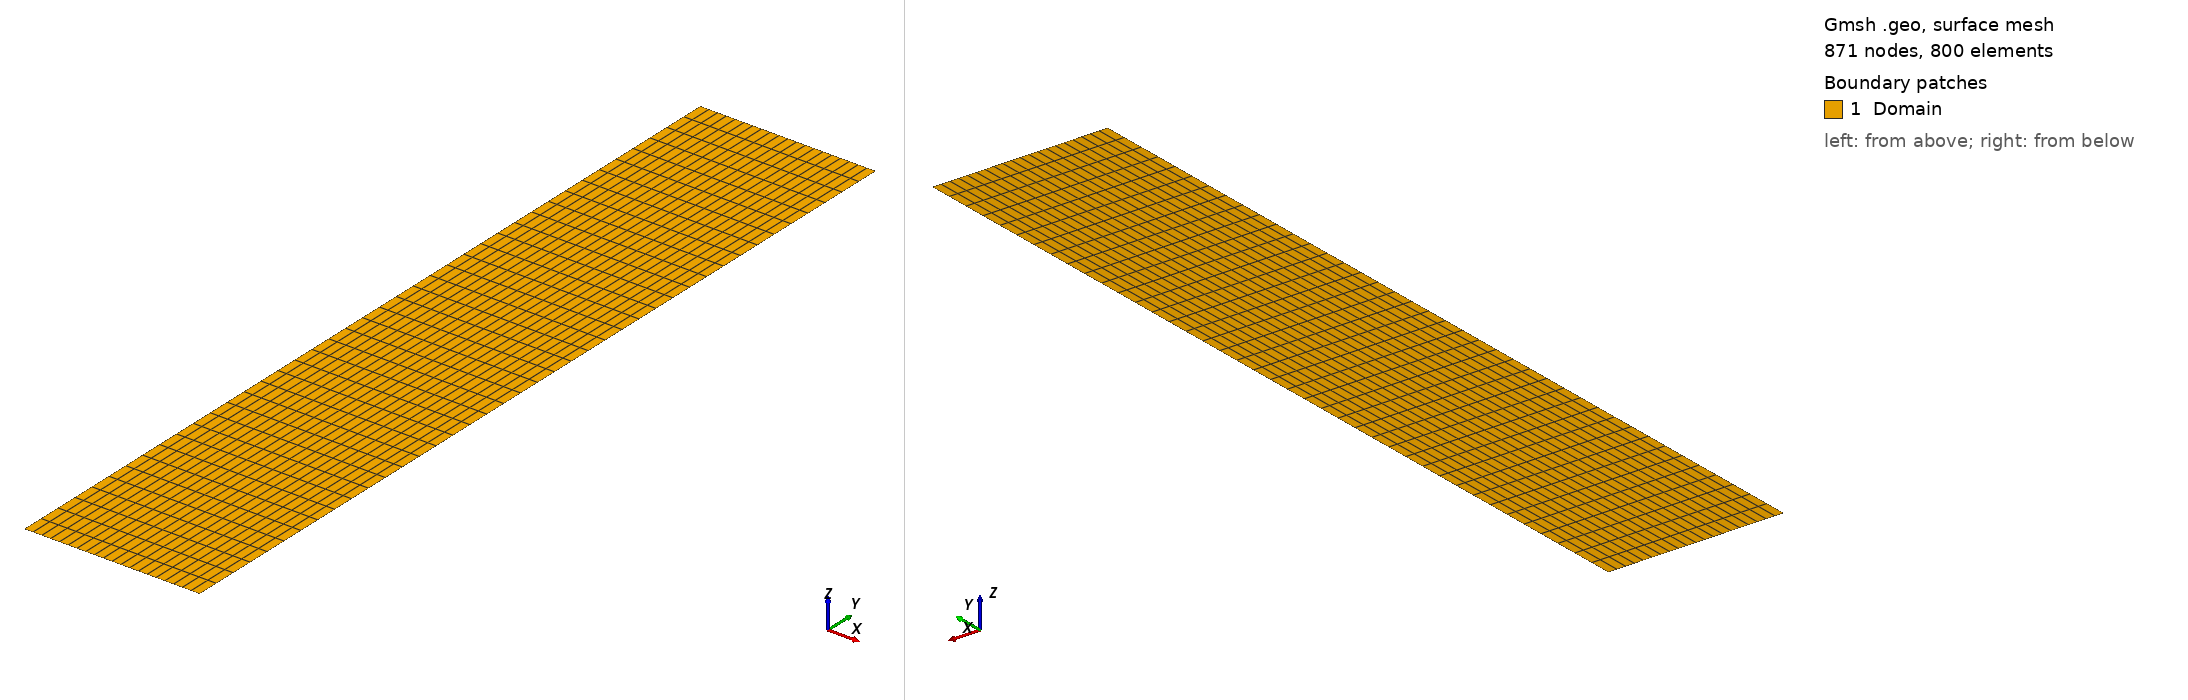

Gmsh geometry script, surface-meshed: 871 nodes, 800 surface elements. Boundary patches (legend numbers): 1 Domain. Left view from above one corner, right view from below the opposite corner. Legend entries are the model's physical surfaces. The drawing asked Gmsh for element sizes between 1% and 20% of the model's largest extent; the script's own settings can give other sizes.

=== AxisymmetricObstructedAxialFlow.geo (drawn) ===
elr = 20;
elz = 20;
ndivr = elr + 1;
ndivz = elz + 1;
ndivo = 0.5*elr + 1;

Ri = 0.001;
Re = 1.0;
z = 0.0;
L = 5.0;
OR = 0.5*Re;

Point(1) = {Ri, z, 0.0, 1.0};
//+
Point(2) = {Re, z, 0.0, 1.0};
//+
Point(3) = {Re, z+(L/2), 0.0, 1.0};
//+
Point(4) = {Re-OR, z+(L/2), 0.0, 1.0};
//+
Point(5) = {Re, z+(L/2), 0.0, 1.0};
//+
Point(6) = {Re, z+L, 0.0, 1.0};
//+
Point(7) = {Ri, z+L, 0.0, 1.0};
//+
Point(8) = {Ri, z+(L/2), 0.0, 1.0};
//+

Line(1) = {1, 2};
//+
Line(2) = {2, 3};
//+
Line(3) = {3, 4};
//+
Line(4) = {4, 5};
//+
Line(5) = {5, 6};
//+
Line(6) = {6, 7};
//+
Line(7) = {7, 8};
//+
Line(8) = {8, 1};
//+
Line(9) = {4, 8};
//+

Curve Loop(1) = {1, 2, 3, 9, 8};
//+
Plane Surface(1) = {1};
//+
Curve Loop(2) = {5, 6, 7, -9, 4};
//+
Plane Surface(2) = {2};
//+
Physical Surface("Domain", 1) = {1,2};

Physical Curve("InFlow", 2) = {1};
//+
Physical Curve("OutFlow", 3) = {6};
//+
Physical Curve("NoNormalFlow", 4) = {2,3,4,5};
//+
Physical Curve("NoSlipWall", 5) = {1,2,3,4,5,6};
//+
Physical Curve("Infinitesimal_Tube", 6) = {7,8};
//+
Physical Point("InflowTube", 7) = {1};
//+
Physical Point("OutflowTube", 8) = {7};
//+

Transfinite Surface {1} = {1, 2, 3, 8};
//+
Transfinite Surface {2} = {8, 5, 6, 7};
//+
Transfinite Curve {1} = ndivr Using Progression 1;
//+
Transfinite Curve {2} = ndivz Using Progression 1;
//+
Transfinite Curve {3} = ndivo Using Progression 1;
//+
Transfinite Curve {4} = ndivo Using Progression 1;
//+
Transfinite Curve {5} = ndivz Using Progression 1;
//+
Transfinite Curve {6} = ndivr Using Progression 1;
//+
Transfinite Curve {7} = ndivz Using Progression 1;
//+
Transfinite Curve {8} = ndivz Using Progression 1;
//+
Transfinite Curve {9} = ndivr-ndivo+1 Using Progression 1;
//+

Recombine Surface {1};
Recombine Surface {2};
